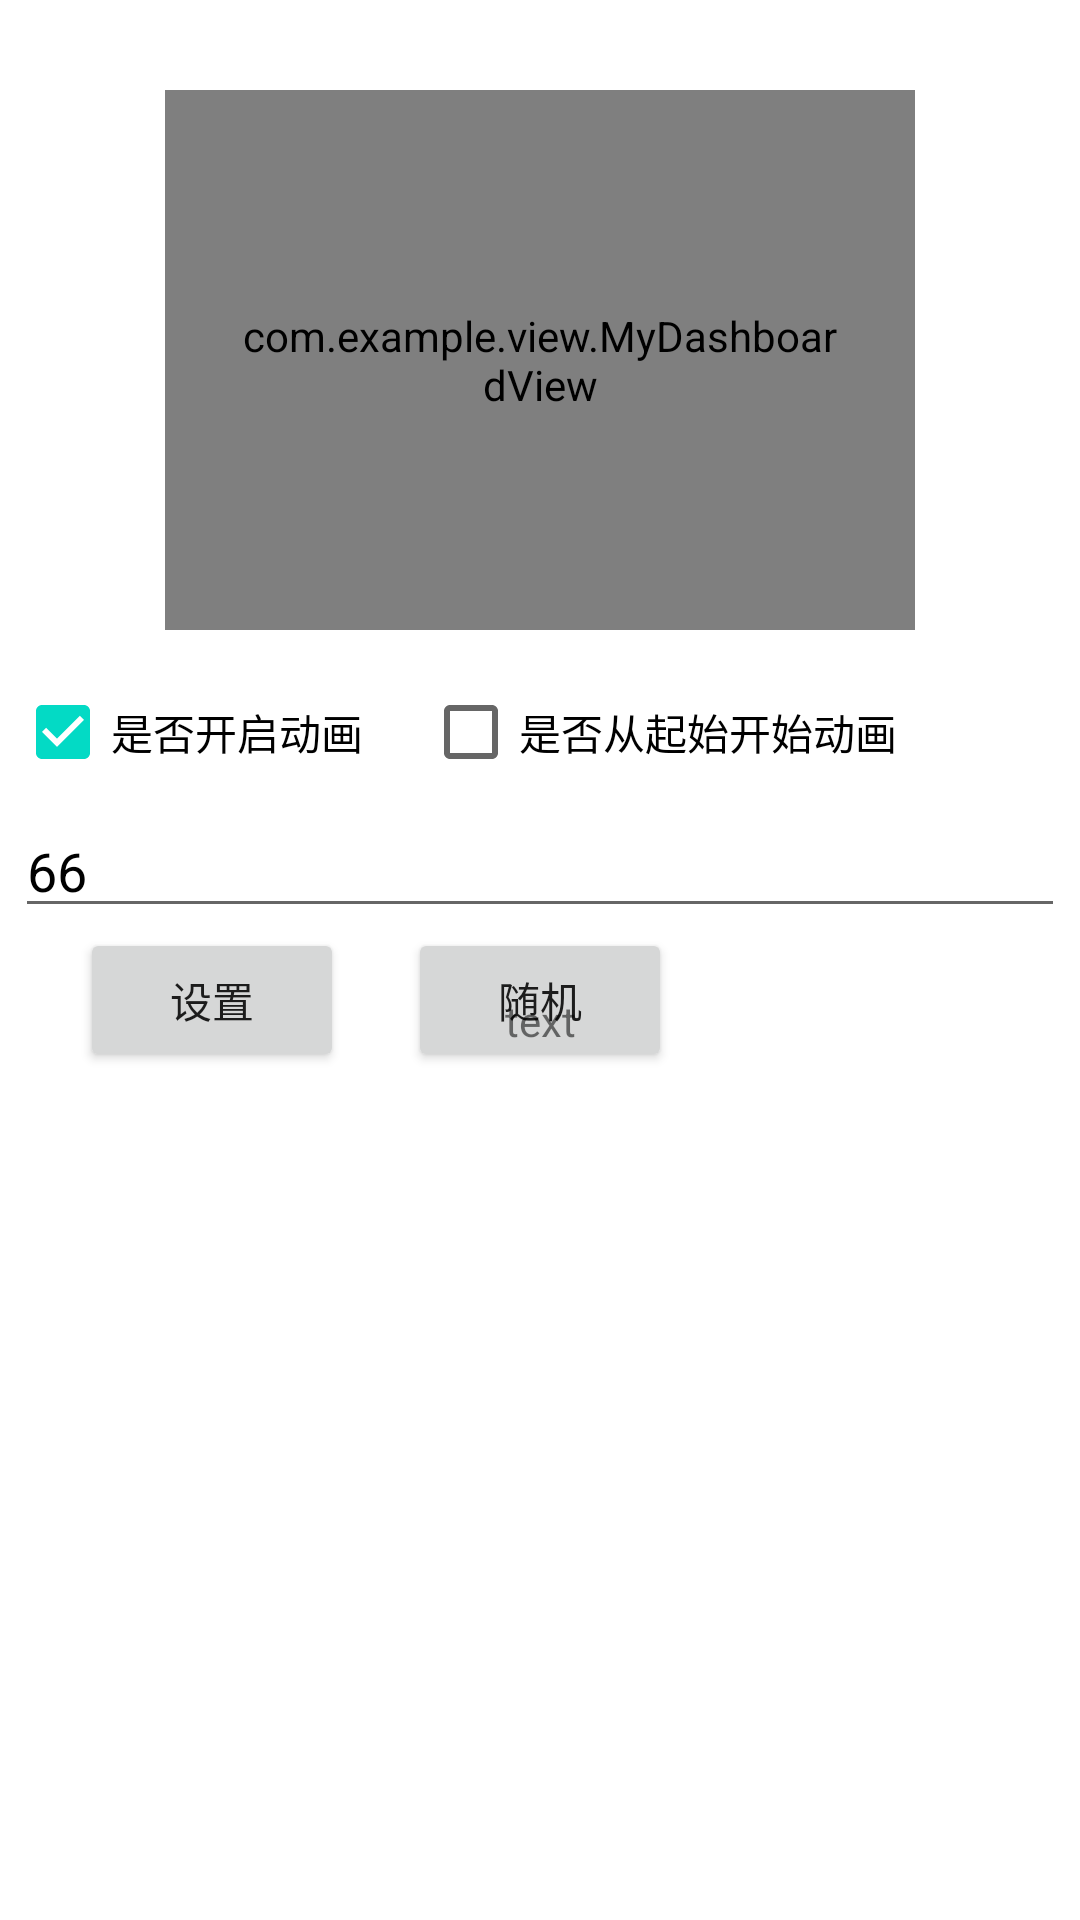

Write the Android layout XML for this screen, with the resource values it uses.
<!-- AndroidManifest.xml: application theme Theme.Dashboard -->
<!-- res/layout/activity_dashboard.xml -->
<?xml version="1.0" encoding="utf-8"?>
<androidx.constraintlayout.widget.ConstraintLayout xmlns:android="http://schemas.android.com/apk/res/android"
    xmlns:app="http://schemas.android.com/apk/res-auto"
    xmlns:tools="http://schemas.android.com/tools"
    android:layout_width="match_parent"
    android:layout_height="match_parent"
    android:background="#ffffff"
    tools:context="com.MainActivity">


    <com.example.view.MyDashboardView
        android:id="@+id/dv"
        android:layout_width="250dp"
        android:layout_height="180dp"
        android:layout_marginTop="30dp"
        android:padding="25dp"
        app:layout_constraintEnd_toEndOf="parent"
        app:layout_constraintStart_toStartOf="parent"
        app:layout_constraintTop_toTopOf="parent" />

    <LinearLayout
        android:layout_width="match_parent"
        android:layout_height="wrap_content"

        android:orientation="vertical"
        android:paddingLeft="5dp"
        android:paddingRight="5dp"
        app:layout_constraintEnd_toEndOf="parent"
        app:layout_constraintStart_toStartOf="parent"
        app:layout_constraintTop_toBottomOf="@+id/dv">

        <LinearLayout
            android:layout_width="match_parent"
            android:layout_height="wrap_content"
            android:layout_marginTop="10dp">

            <androidx.appcompat.widget.AppCompatCheckBox
                android:id="@+id/cb_anim"
                android:layout_width="wrap_content"
                android:layout_height="wrap_content"
                android:textColor="#000000"
                android:checked="true"
                android:text="是否开启动画" />

            <androidx.appcompat.widget.AppCompatCheckBox
                android:id="@+id/cb_reset"
                android:layout_width="wrap_content"
                android:layout_height="wrap_content"
                android:layout_marginLeft="20dp"
                android:textColor="#000000"
                android:checked="false"
                android:text="是否从起始开始动画" />

        </LinearLayout>

        <androidx.constraintlayout.widget.ConstraintLayout
            android:orientation="vertical"
            android:layout_width="match_parent"
            android:layout_height="wrap_content">

            <androidx.appcompat.widget.AppCompatEditText
                android:id="@+id/et_value"
                android:layout_width="match_parent"
                android:layout_height="match_parent"
                android:layout_weight="2"
                android:digits="0123456789"
                android:textColor="#000000"
                android:text="66"
                android:inputType="number"
                android:maxLength="9" />

            <androidx.appcompat.widget.AppCompatButton
                android:id="@+id/btn_set_value"
                app:layout_constraintLeft_toLeftOf="parent"
                app:layout_constraintTop_toBottomOf="@+id/et_value"
                app:layout_constraintRight_toLeftOf="@+id/btn_random"
                app:layout_constraintHorizontal_chainStyle="spread_inside"
                android:layout_width="wrap_content"
                android:layout_height="wrap_content"
                android:text="设置" />

            <androidx.appcompat.widget.AppCompatButton
                android:id="@+id/btn_random"
                app:layout_constraintLeft_toLeftOf="parent"
                app:layout_constraintTop_toBottomOf="@+id/et_value"
                app:layout_constraintLeft_toRightOf="@+id/btn_set_value"
                app:layout_constraintRight_toRightOf="parent"
                android:layout_width="wrap_content"
                android:layout_height="wrap_content"
                android:text="随机" />

        </androidx.constraintlayout.widget.ConstraintLayout>


    </LinearLayout>


    <androidx.appcompat.widget.AppCompatTextView
        android:id="@+id/tv"
        app:layout_constraintLeft_toLeftOf="parent"
        app:layout_constraintTop_toTopOf="parent"
        android:layout_marginTop="40dp"
        app:layout_constraintBottom_toBottomOf="parent"
        app:layout_constraintRight_toRightOf="parent"
        android:layout_width="wrap_content"
        android:layout_height="wrap_content"
        android:text="text" />
</androidx.constraintlayout.widget.ConstraintLayout>
<!-- resources referenced by this layout -->
<resources>
  <style name="Theme.Dashboard" parent="Theme.MaterialComponents.DayNight.DarkActionBar">
          
          <item name="colorPrimary">@color/purple_500</item>
          <item name="colorPrimaryVariant">@color/purple_700</item>
          <item name="colorOnPrimary">@color/white</item>
          
          <item name="colorSecondary">@color/teal_200</item>
          <item name="colorSecondaryVariant">@color/teal_700</item>
          <item name="colorOnSecondary">@color/black</item>
          
          <item name="android:statusBarColor" tools:targetApi="l">?attr/colorPrimaryVariant</item>
          
      </style>
  <color name="purple_500">#FF6200EE</color>
  <color name="purple_700">#FF3700B3</color>
  <color name="white">#FFFFFFFF</color>
  <color name="teal_200">#FF03DAC5</color>
  <color name="teal_700">#FF018786</color>
  <color name="black">#FF000000</color>
</resources>
